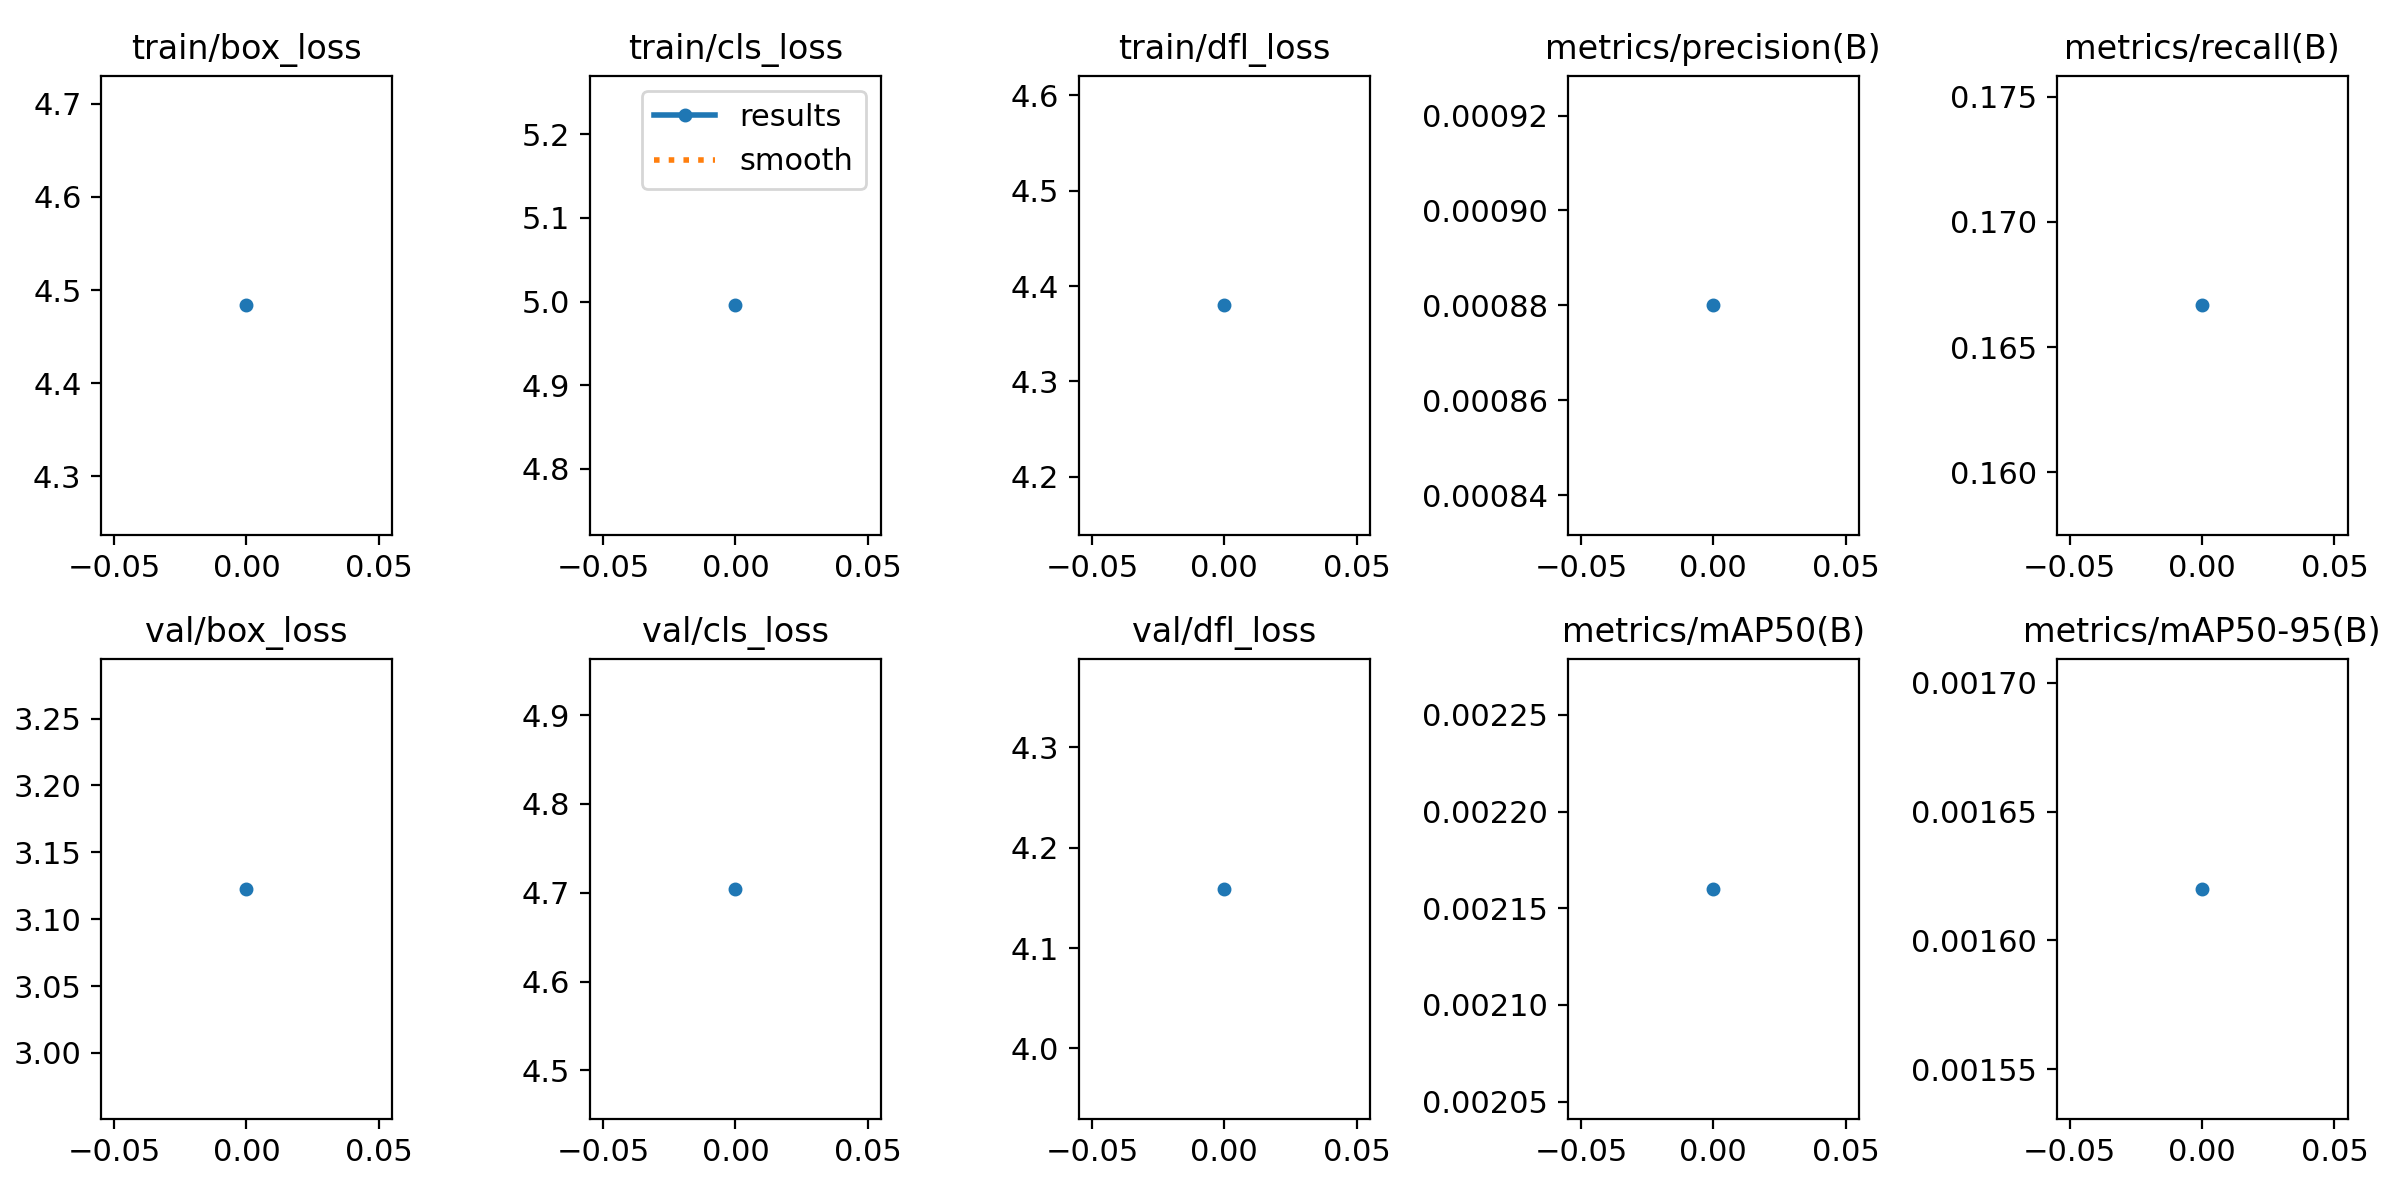

Source data for this figure (header and first rows):
epoch, train/box_loss, train/cls_loss, train/dfl_loss, metrics/precision(B), metrics/recall(B), metrics/mAP50(B), metrics/mAP50-95(B), val/box_loss, val/cls_loss, val/dfl_loss, lr/pg0, lr/pg1, lr/pg2
0, 4.484, 4.995, 4.38, 0.00088, 0.1667, 0.00216, 0.00162, 3.123, 4.704, 4.159, 0, 0, 0
